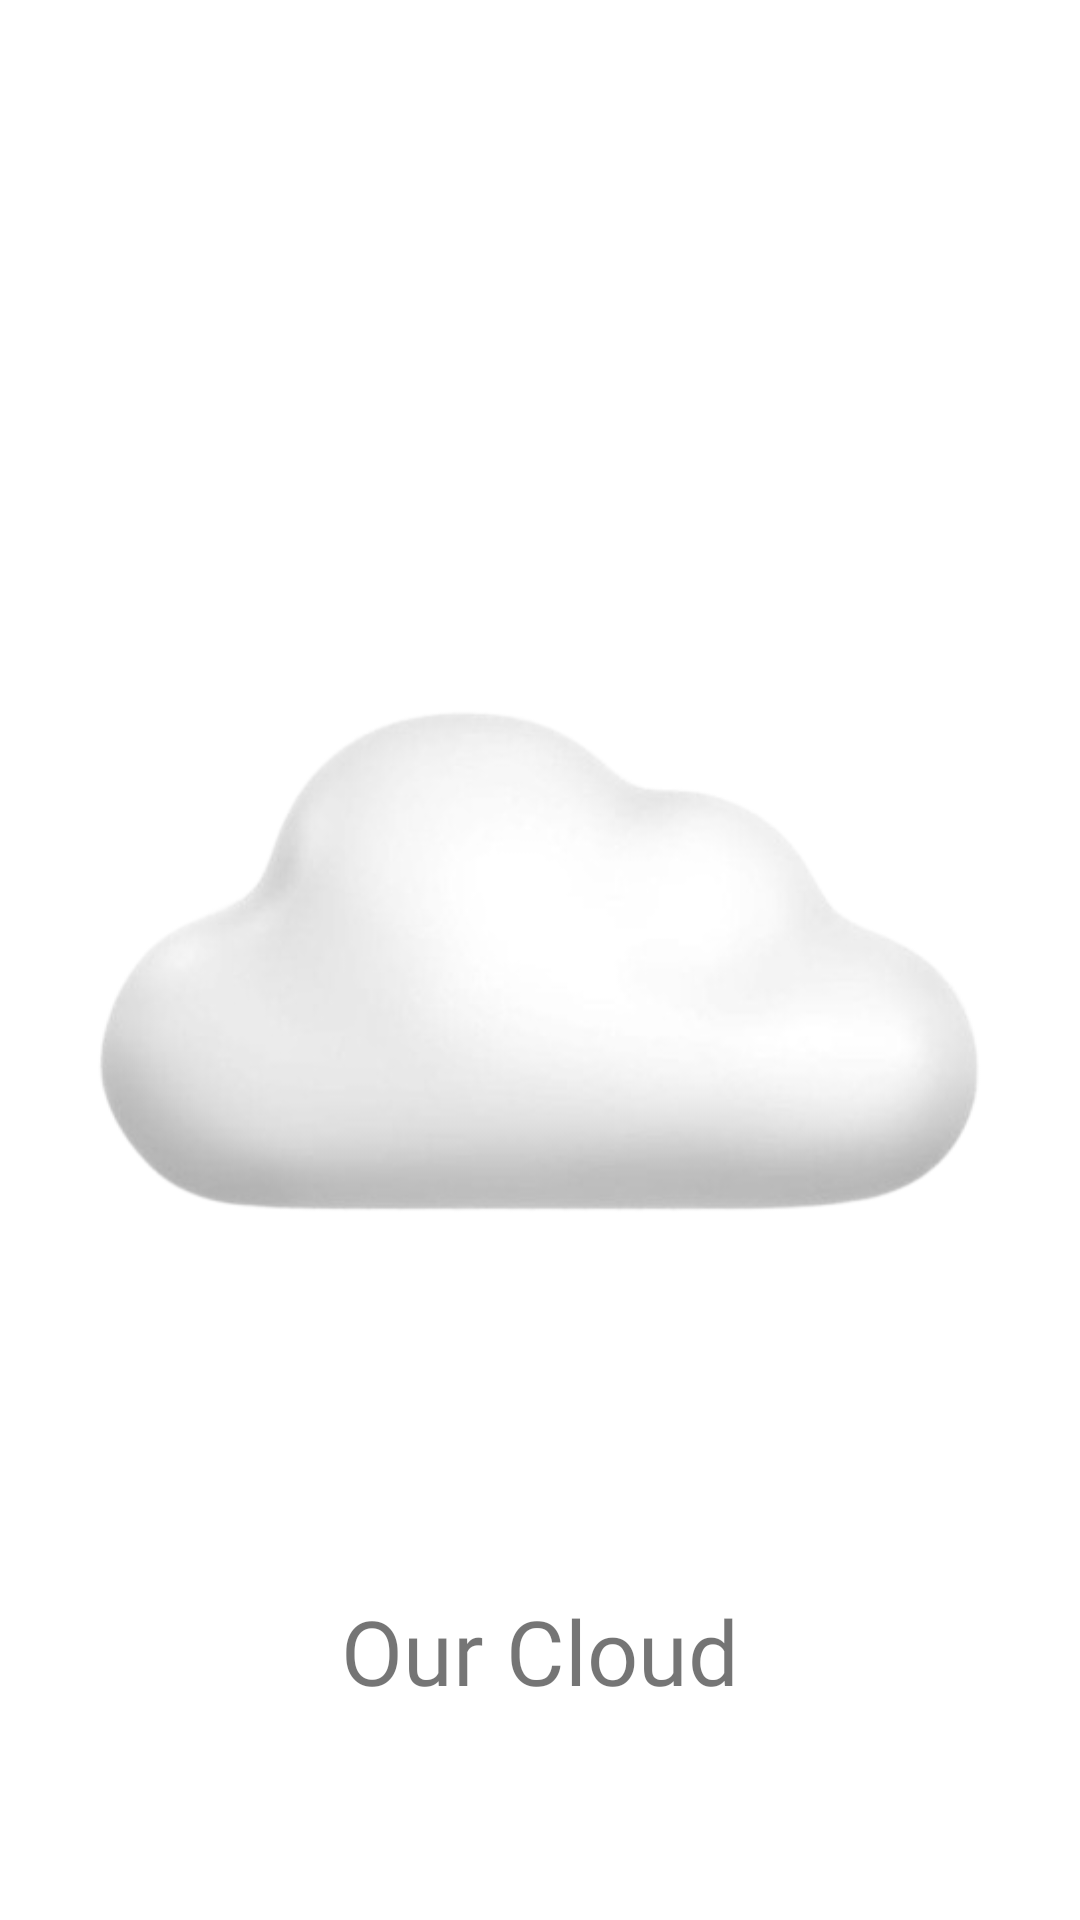

The Android layout XML behind this screen, and the referenced resources:
<!-- AndroidManifest.xml: application theme ThemeOwnCloud -->
<!-- res/layout/activity_splash_screen.xml -->
<?xml version="1.0" encoding="utf-8"?>
<RelativeLayout
    xmlns:android="http://schemas.android.com/apk/res/android"
    xmlns:app="http://schemas.android.com/apk/res-auto"
    xmlns:tools="http://schemas.android.com/tools"
    android:layout_width="match_parent"
    android:layout_height="match_parent"
    tools:context=".SplashScreen">

    <ImageView
        android:layout_width="331dp"
        android:layout_height="262dp"
        android:layout_centerInParent="true"
        android:backgroundTint="#FFFFFF"
        android:scaleType="centerCrop"
        android:src="@drawable/logoo1awan" />

    <TextView
        android:id="@+id/txtWelcome"
        android:layout_width="wrap_content"
        android:layout_height="wrap_content"
        android:layout_centerHorizontal="true"
        android:layout_marginTop="530dp"
        android:fontFamily="@font/ceviche_one"
        android:text="Our Cloud"
        android:textSize="30sp" />

</RelativeLayout>
<!-- resources referenced by this layout -->
<resources>
  <!-- drawable logoo1awan: png bitmap (drawable, 49662 bytes) -->
  <style name="ThemeOwnCloud" parent="Theme.MaterialComponents.DayNight.DarkActionBar">
          
          <item name="colorPrimary">@color/black</item>
          <item name="colorPrimaryVariant">#006897</item>
          <item name="colorOnPrimary">@color/white</item>
          
          <item name="colorSecondary">#37B1E8</item>
          <item name="colorSecondaryVariant">@color/teal_700</item>
          <item name="colorOnSecondary">@color/white</item>
          
          <item name="android:statusBarColor">?attr/colorPrimaryVariant</item>
          
      </style>
  <color name="black">#54473f</color>
  <color name="white">#a5a58d</color>
  <color name="teal_700">#6b705c</color>
</resources>
